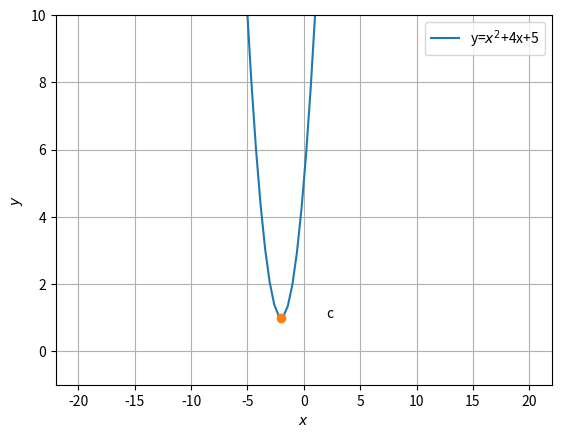

Generate this figure with matplotlib:
# -*- coding: utf-8 -*-
"""Assignment5(2)

Automatically generated by Colaboratory.

Original file is located at
    https://colab.research.google.com/<link-removed>
"""

# -*- coding: utf-8 -*-
"""ChallengeProblem3_3.ipynb
Automatically generated by Colaboratory.
Original file is located at
    https://colab.research.google.com/<link-removed>
"""

import matplotlib.pyplot as plt
import numpy as np

x = np.linspace(-20, 20, 100)

y = 1*x**2 + 4*x + 5

plt.plot(x,y,label='y=$x^2$+4x+5')
plt.grid()


plt.plot(-2,1, 'o')
plt.text(2,1,'c')

#show plot
plt.ylim([-1,10])
plt.xlabel('$x$');plt.ylabel('$y$')
plt.legend()

plt.show()